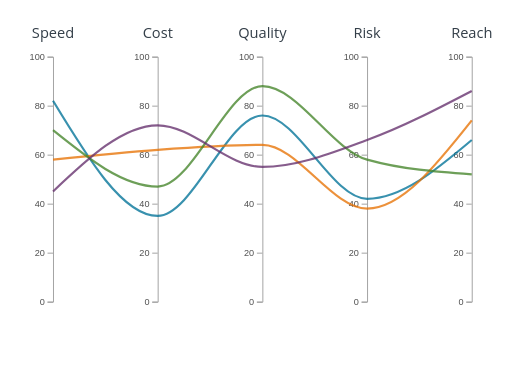
t = 0.00 s
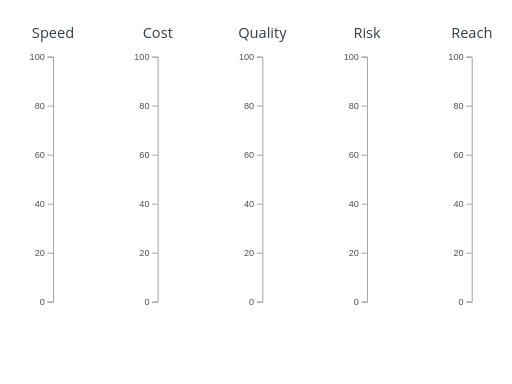
t = 0.15 s
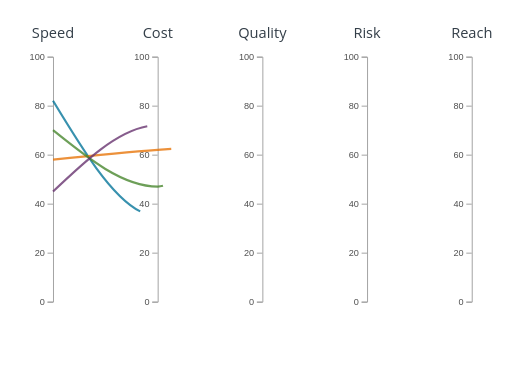
t = 0.39 s
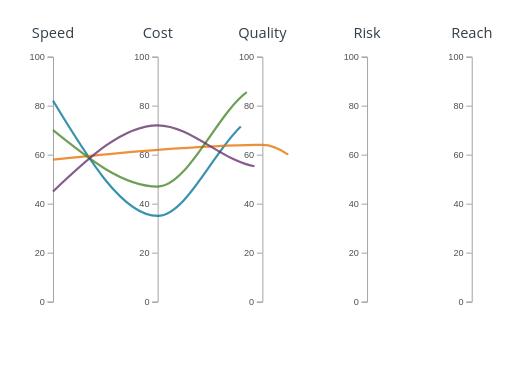
t = 0.63 s
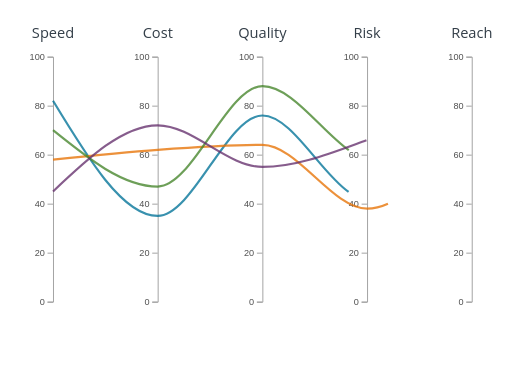
t = 0.86 s
t = 1.10 s: frame unchanged from t = 0.00 s, image omitted

The animated SVG that drew these frames (rendered in a browser with its animation timeline set to each time). Animation: 4 SMIL elements (animate=4); one cycle of 1.10 s.

<?xml version="1.0" encoding="UTF-8"?>
<svg xmlns="http://www.w3.org/2000/svg" id="parallel-coordinates" data-pattern-id="d3-pattern-parallel-coordinates" role="img" viewBox="0 0 560 420" font-family="Open Sans, Arial, sans-serif" aria-labelledby="parallel-coordinates-title parallel-coordinates-desc"><title id="parallel-coordinates-title">Parallel coordinates</title><desc id="parallel-coordinates-desc">Multiple numeric dimensions drawn as connected axes.</desc><g class="axis" transform="translate(58,0)" fill="none" font-size="10" font-family="sans-serif" text-anchor="end"><path class="domain" stroke="#9c9c9c" d="M-6,330.5H0.5V62.5H-6"></path><g class="tick" opacity="1" transform="translate(0,330.5)"><line stroke="#9c9c9c" x2="-6"></line><text fill="currentColor" x="-9" dy="0.32em" style="fill: rgb(79, 79, 79);">0</text></g><g class="tick" opacity="1" transform="translate(0,276.9)"><line stroke="#9c9c9c" x2="-6"></line><text fill="currentColor" x="-9" dy="0.32em" style="fill: rgb(79, 79, 79);">20</text></g><g class="tick" opacity="1" transform="translate(0,223.3)"><line stroke="#9c9c9c" x2="-6"></line><text fill="currentColor" x="-9" dy="0.32em" style="fill: rgb(79, 79, 79);">40</text></g><g class="tick" opacity="1" transform="translate(0,169.7)"><line stroke="#9c9c9c" x2="-6"></line><text fill="currentColor" x="-9" dy="0.32em" style="fill: rgb(79, 79, 79);">60</text></g><g class="tick" opacity="1" transform="translate(0,116.1)"><line stroke="#9c9c9c" x2="-6"></line><text fill="currentColor" x="-9" dy="0.32em" style="fill: rgb(79, 79, 79);">80</text></g><g class="tick" opacity="1" transform="translate(0,62.5)"><line stroke="#9c9c9c" x2="-6"></line><text fill="currentColor" x="-9" dy="0.32em" style="fill: rgb(79, 79, 79);">100</text></g></g><text class="mark-label" x="58" y="42" text-anchor="middle" style="fill: rgb(51, 62, 72); paint-order: stroke; stroke: rgb(255, 255, 255); stroke-width: 3; stroke-linejoin: round;">Speed</text><g class="axis" transform="translate(172.5,0)" fill="none" font-size="10" font-family="sans-serif" text-anchor="end"><path class="domain" stroke="#9c9c9c" d="M-6,330.5H0.5V62.5H-6"></path><g class="tick" opacity="1" transform="translate(0,330.5)"><line stroke="#9c9c9c" x2="-6"></line><text fill="currentColor" x="-9" dy="0.32em" style="fill: rgb(79, 79, 79);">0</text></g><g class="tick" opacity="1" transform="translate(0,276.9)"><line stroke="#9c9c9c" x2="-6"></line><text fill="currentColor" x="-9" dy="0.32em" style="fill: rgb(79, 79, 79);">20</text></g><g class="tick" opacity="1" transform="translate(0,223.3)"><line stroke="#9c9c9c" x2="-6"></line><text fill="currentColor" x="-9" dy="0.32em" style="fill: rgb(79, 79, 79);">40</text></g><g class="tick" opacity="1" transform="translate(0,169.7)"><line stroke="#9c9c9c" x2="-6"></line><text fill="currentColor" x="-9" dy="0.32em" style="fill: rgb(79, 79, 79);">60</text></g><g class="tick" opacity="1" transform="translate(0,116.1)"><line stroke="#9c9c9c" x2="-6"></line><text fill="currentColor" x="-9" dy="0.32em" style="fill: rgb(79, 79, 79);">80</text></g><g class="tick" opacity="1" transform="translate(0,62.5)"><line stroke="#9c9c9c" x2="-6"></line><text fill="currentColor" x="-9" dy="0.32em" style="fill: rgb(79, 79, 79);">100</text></g></g><text class="mark-label" x="172.5" y="42" text-anchor="middle" style="fill: rgb(51, 62, 72); paint-order: stroke; stroke: rgb(255, 255, 255); stroke-width: 3; stroke-linejoin: round;">Cost</text><g class="axis" transform="translate(287,0)" fill="none" font-size="10" font-family="sans-serif" text-anchor="end"><path class="domain" stroke="#9c9c9c" d="M-6,330.5H0.5V62.5H-6"></path><g class="tick" opacity="1" transform="translate(0,330.5)"><line stroke="#9c9c9c" x2="-6"></line><text fill="currentColor" x="-9" dy="0.32em" style="fill: rgb(79, 79, 79);">0</text></g><g class="tick" opacity="1" transform="translate(0,276.9)"><line stroke="#9c9c9c" x2="-6"></line><text fill="currentColor" x="-9" dy="0.32em" style="fill: rgb(79, 79, 79);">20</text></g><g class="tick" opacity="1" transform="translate(0,223.3)"><line stroke="#9c9c9c" x2="-6"></line><text fill="currentColor" x="-9" dy="0.32em" style="fill: rgb(79, 79, 79);">40</text></g><g class="tick" opacity="1" transform="translate(0,169.7)"><line stroke="#9c9c9c" x2="-6"></line><text fill="currentColor" x="-9" dy="0.32em" style="fill: rgb(79, 79, 79);">60</text></g><g class="tick" opacity="1" transform="translate(0,116.1)"><line stroke="#9c9c9c" x2="-6"></line><text fill="currentColor" x="-9" dy="0.32em" style="fill: rgb(79, 79, 79);">80</text></g><g class="tick" opacity="1" transform="translate(0,62.5)"><line stroke="#9c9c9c" x2="-6"></line><text fill="currentColor" x="-9" dy="0.32em" style="fill: rgb(79, 79, 79);">100</text></g></g><text class="mark-label" x="287" y="42" text-anchor="middle" style="fill: rgb(51, 62, 72); paint-order: stroke; stroke: rgb(255, 255, 255); stroke-width: 3; stroke-linejoin: round;">Quality</text><g class="axis" transform="translate(401.5,0)" fill="none" font-size="10" font-family="sans-serif" text-anchor="end"><path class="domain" stroke="#9c9c9c" d="M-6,330.5H0.5V62.5H-6"></path><g class="tick" opacity="1" transform="translate(0,330.5)"><line stroke="#9c9c9c" x2="-6"></line><text fill="currentColor" x="-9" dy="0.32em" style="fill: rgb(79, 79, 79);">0</text></g><g class="tick" opacity="1" transform="translate(0,276.9)"><line stroke="#9c9c9c" x2="-6"></line><text fill="currentColor" x="-9" dy="0.32em" style="fill: rgb(79, 79, 79);">20</text></g><g class="tick" opacity="1" transform="translate(0,223.3)"><line stroke="#9c9c9c" x2="-6"></line><text fill="currentColor" x="-9" dy="0.32em" style="fill: rgb(79, 79, 79);">40</text></g><g class="tick" opacity="1" transform="translate(0,169.7)"><line stroke="#9c9c9c" x2="-6"></line><text fill="currentColor" x="-9" dy="0.32em" style="fill: rgb(79, 79, 79);">60</text></g><g class="tick" opacity="1" transform="translate(0,116.1)"><line stroke="#9c9c9c" x2="-6"></line><text fill="currentColor" x="-9" dy="0.32em" style="fill: rgb(79, 79, 79);">80</text></g><g class="tick" opacity="1" transform="translate(0,62.5)"><line stroke="#9c9c9c" x2="-6"></line><text fill="currentColor" x="-9" dy="0.32em" style="fill: rgb(79, 79, 79);">100</text></g></g><text class="mark-label" x="401.5" y="42" text-anchor="middle" style="fill: rgb(51, 62, 72); paint-order: stroke; stroke: rgb(255, 255, 255); stroke-width: 3; stroke-linejoin: round;">Risk</text><g class="axis" transform="translate(516,0)" fill="none" font-size="10" font-family="sans-serif" text-anchor="end"><path class="domain" stroke="#9c9c9c" d="M-6,330.5H0.5V62.5H-6"></path><g class="tick" opacity="1" transform="translate(0,330.5)"><line stroke="#9c9c9c" x2="-6"></line><text fill="currentColor" x="-9" dy="0.32em" style="fill: rgb(79, 79, 79);">0</text></g><g class="tick" opacity="1" transform="translate(0,276.9)"><line stroke="#9c9c9c" x2="-6"></line><text fill="currentColor" x="-9" dy="0.32em" style="fill: rgb(79, 79, 79);">20</text></g><g class="tick" opacity="1" transform="translate(0,223.3)"><line stroke="#9c9c9c" x2="-6"></line><text fill="currentColor" x="-9" dy="0.32em" style="fill: rgb(79, 79, 79);">40</text></g><g class="tick" opacity="1" transform="translate(0,169.7)"><line stroke="#9c9c9c" x2="-6"></line><text fill="currentColor" x="-9" dy="0.32em" style="fill: rgb(79, 79, 79);">60</text></g><g class="tick" opacity="1" transform="translate(0,116.1)"><line stroke="#9c9c9c" x2="-6"></line><text fill="currentColor" x="-9" dy="0.32em" style="fill: rgb(79, 79, 79);">80</text></g><g class="tick" opacity="1" transform="translate(0,62.5)"><line stroke="#9c9c9c" x2="-6"></line><text fill="currentColor" x="-9" dy="0.32em" style="fill: rgb(79, 79, 79);">100</text></g></g><text class="mark-label" x="516" y="42" text-anchor="middle" style="fill: rgb(51, 62, 72); paint-order: stroke; stroke: rgb(255, 255, 255); stroke-width: 3; stroke-linejoin: round;">Reach</text><g fill="none" stroke-width="2.4"><path d="M58,110.24C96.167,173.22,134.333,236.2,172.5,236.2C210.667,236.2,248.833,126.32,287,126.32C325.167,126.32,363.333,217.44,401.5,217.44C439.667,217.44,477.833,185.28,516,153.12" stroke="#007298" stroke-opacity="0.78" stroke-dasharray="623.1541748046875 623.1541748046875" stroke-dashoffset="0"><animate attributeName="stroke-dashoffset" from="623.1541748046875" to="0" dur="0.95s" begin="0.15s" fill="freeze"></animate></path><path d="M58,174.56C96.167,170.54,134.333,166.52,172.5,163.84C210.667,161.16,248.833,158.48,287,158.48C325.167,158.48,363.333,228.16,401.5,228.16C439.667,228.16,477.833,179.92,516,131.68" stroke="#e77204" stroke-opacity="0.78" stroke-dasharray="520.4745483398438 520.4745483398438" stroke-dashoffset="0"><animate attributeName="stroke-dashoffset" from="520.4745483398438" to="0" dur="0.95s" begin="0.15s" fill="freeze"></animate></path><path d="M58,142.4C96.167,173.22,134.333,204.04,172.5,204.04C210.667,204.04,248.833,94.16,287,94.16C325.167,94.16,363.333,163.84,401.5,174.56C439.667,185.28,477.833,187.96,516,190.64" stroke="#45842a" stroke-opacity="0.78" stroke-dasharray="554.0647583007812 554.0647583007812" stroke-dashoffset="0"><animate attributeName="stroke-dashoffset" from="554.0647583007812" to="0" dur="0.95s" begin="0.15s" fill="freeze"></animate></path><path d="M58,209.4C96.167,173.22,134.333,137.04,172.5,137.04C210.667,137.04,248.833,182.6,287,182.6C325.167,182.6,363.333,166.967,401.5,153.12C439.667,139.273,477.833,119.397,516,99.52" stroke="#652f6c" stroke-opacity="0.78" stroke-dasharray="508.5736999511719 508.5736999511719" stroke-dashoffset="0"><animate attributeName="stroke-dashoffset" from="508.5736999511719" to="0" dur="0.95s" begin="0.15s" fill="freeze"></animate></path></g></svg>
